Run: headless pygame with SDL's dummy video driver; simulated clock (each Clock.tick advances the game by its frame time, no real sleeping); random seed 0; keys injected as events and as key.get_pressed() state; no mouse input.
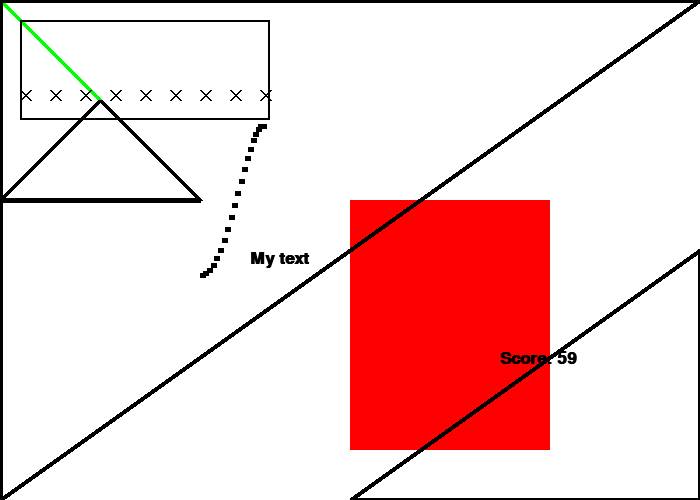
Frame 1 of 4 · flips 1–60 · no input
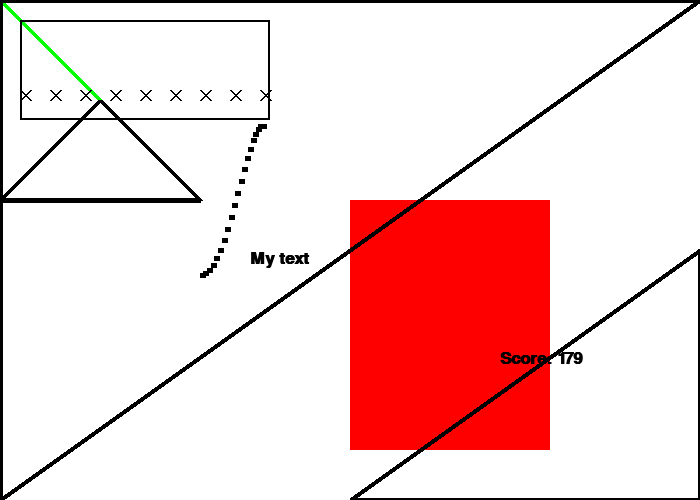
Frame 2 of 4 · flips 61–180 · tapped SPACE, RETURN · held RIGHT (→), D
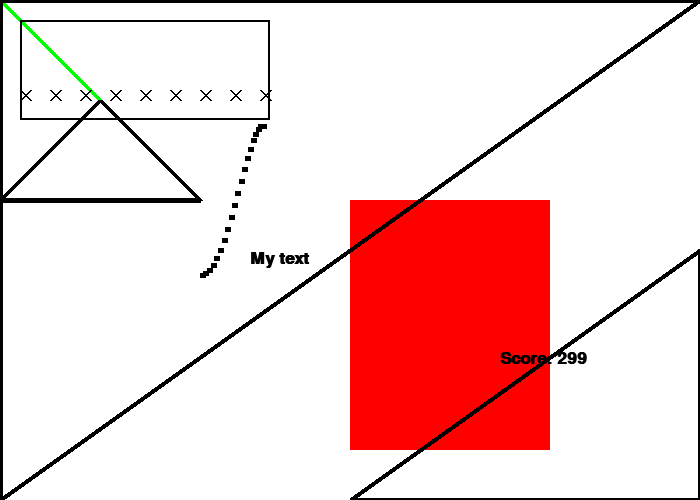
Frame 3 of 4 · flips 181–300 · held DOWN (↓), S
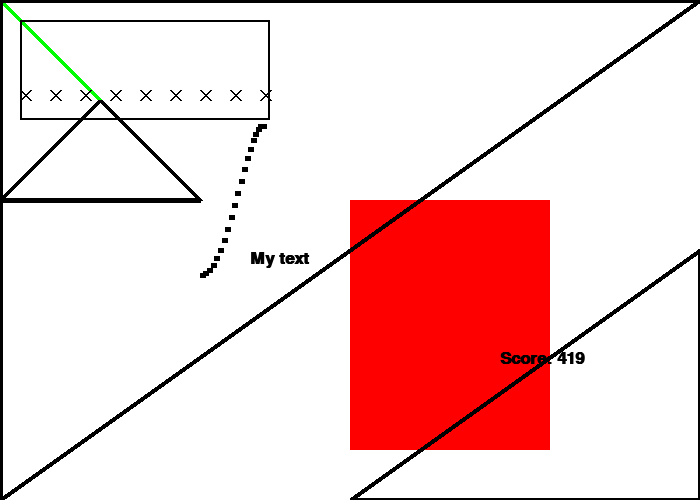
Frame 4 of 4 · flips 301–420 · held LEFT (←), A, UP (↑), W

The pygame program that drew these frames:



# Import a library of functions called 'pygame'
import pygame
import math
# Initialize the game engine
pygame.init()

# Define some colors
BLACK    = (   0,   0,   0)
WHITE    = ( 255, 255, 255)
GREEN    = (   0, 255,   0)
RED      = ( 255,   0,   0)
BLUE     = (   0,   0, 255)

WHITE = (0xFF, 0xFF, 0xFF)

HEIGHT=700
WIDTH =500
size = (HEIGHT, WIDTH)
screen = pygame.display.set_mode(size)

# Loop until the user clicks the close button.
done = False

# Used to manage how fast the screen updates
clock = pygame.time.Clock()
time=0

# -------- Main Program Loop -----------
while not done:
    # --- Main event loop
    for event in pygame.event.get():  # User did something
        if event.type == pygame.QUIT:  # If user clicked close
            done = True  # Flag that we are done so we exit this loop

    # --- Game logic should go here

    # --- Drawing code should go here
    # First, clear the screen to white. Don't put other drawing commands
    # above this, or they will be erased with this command.
    screen.fill(WHITE)

    pygame.draw.rect(screen, RED, [350, 200, 200, 250],  0)

    pygame.draw.line(screen, GREEN, [0, 0], [100, 100], 5)

    for i in range(20):
        radians_x = i / 20
        radians_y = i / 6

        x = int(75 * math.sin(radians_x)) + 200
        y = int(75 * math.cos(radians_y)) + 200

        pygame.draw.line(screen, BLACK, [x, y], [x + 5, y], 5)

    for x_offset in range(30, 300, 30):
        pygame.draw.line(screen, BLACK, [x_offset, 100], [x_offset - 10, 90], 2)
        pygame.draw.line(screen, BLACK, [x_offset, 90], [x_offset - 10, 100], 2)

    # Draw a rectangle
    pygame.draw.rect(screen, BLACK, [20, 20, 250, 100], 2)

    # This draws a triangle using the polygon command
    pygame.draw.polygon(screen, BLACK, [[100, 100], [0, 200], [200, 200]], 5)

    # Select the font to use, size, bold, italics
    font = pygame.font.SysFont('Calibri', 25, True, False)

    # Render the text. "True" means anti-aliased text. (Interesting... what is aliasing?)
    # Black is the color. The variable BLACK was defined
    # above as a list of [0, 0, 0]
    # Note: This line creates an image of the letters,
    # but does not put it on the screen yet.
    text = font.render("My text", True, BLACK)

    # Put the image of the text on the screen at 250x250
    screen.blit(text, [250, 250])

    score =time

    text = font.render("Score: " + str(score), True, BLACK)

    screen.blit(text, [WIDTH, HEIGHT/2])

    pygame.draw.polygon(screen, BLACK, [[HEIGHT, 0], [0, 0], [0, WIDTH]], 5)
    pygame.draw.polygon(screen, BLACK, [[HEIGHT, WIDTH], [HEIGHT/2, WIDTH], [HEIGHT, WIDTH/2]], 5)


    # --- Go ahead and update the screen with what we've drawn.
    pygame.display.flip()

    # --- Limit to 60 frames per second
    time+=1
    clock.tick(60)
